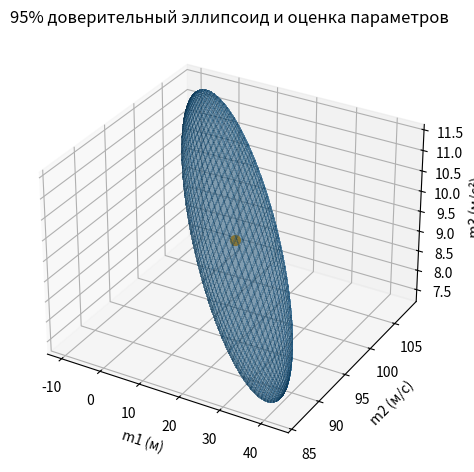

The script that saved this image:
import numpy as np
import matplotlib.pyplot as plt
from scipy.stats import chi2
from mpl_toolkits.mplot3d import Axes3D

# Заданная ковариационная матрица
Cov = np.array([
    [88.53, -33.60, -5.33],
    [-33.60, 15.44, 2.67],
    [-5.33, 2.67, 0.48]
])

# Оценённые параметры
mL2 = np.array([16.42, 96.97, 9.41])

# Критическое значение χ² для 3 степеней свободы и 95% доверия
chi2_crit = chi2.ppf(0.95, 3)  # ≈7.815

# Вычисление обратной матрицы ковариации
Cinv = np.linalg.inv(Cov)

# Собственные значения и векторы Cinv
eigenvals, eigenvecs = np.linalg.eigh(Cinv)
# Сортировка в порядке убывания собственных значений
eigenvals = eigenvals[::-1]
eigenvecs = eigenvecs[:, ::-1]

# Длины полуосей эллипсоида
semi_axes = np.sqrt(chi2_crit / eigenvals)

# Параметризация единичной сферы
u = np.linspace(0, 2 * np.pi, 50)
v = np.linspace(0, np.pi, 50)
x = np.outer(np.cos(u), np.sin(v))
y = np.outer(np.sin(u), np.sin(v))
z = np.outer(np.ones_like(u), np.cos(v))
sphere = np.stack((x.flatten(), y.flatten(), z.flatten()))

# Преобразование сферы в эллипсоид
ellipsoid = eigenvecs @ np.diag(semi_axes) @ sphere
X = ellipsoid[0, :].reshape(x.shape) + mL2[0]
Y = ellipsoid[1, :].reshape(y.shape) + mL2[1]
Z = ellipsoid[2, :].reshape(z.shape) + mL2[2]

# Построение графика
fig = plt.figure()
ax = fig.add_subplot(111, projection='3d')
ax.plot_surface(X, Y, Z, alpha=0.3, linewidth=0, antialiased=False)
# Отметка точки оценки
ax.scatter([mL2[0]], [mL2[1]], [mL2[2]], color='orange', s=50)
ax.set_xlabel('m1 (м)')
ax.set_ylabel('m2 (м/с)')
ax.set_zlabel('m3 (м/с²)')
ax.set_title('95% доверительный эллипсоид и оценка параметров')
plt.tight_layout()
plt.show()
